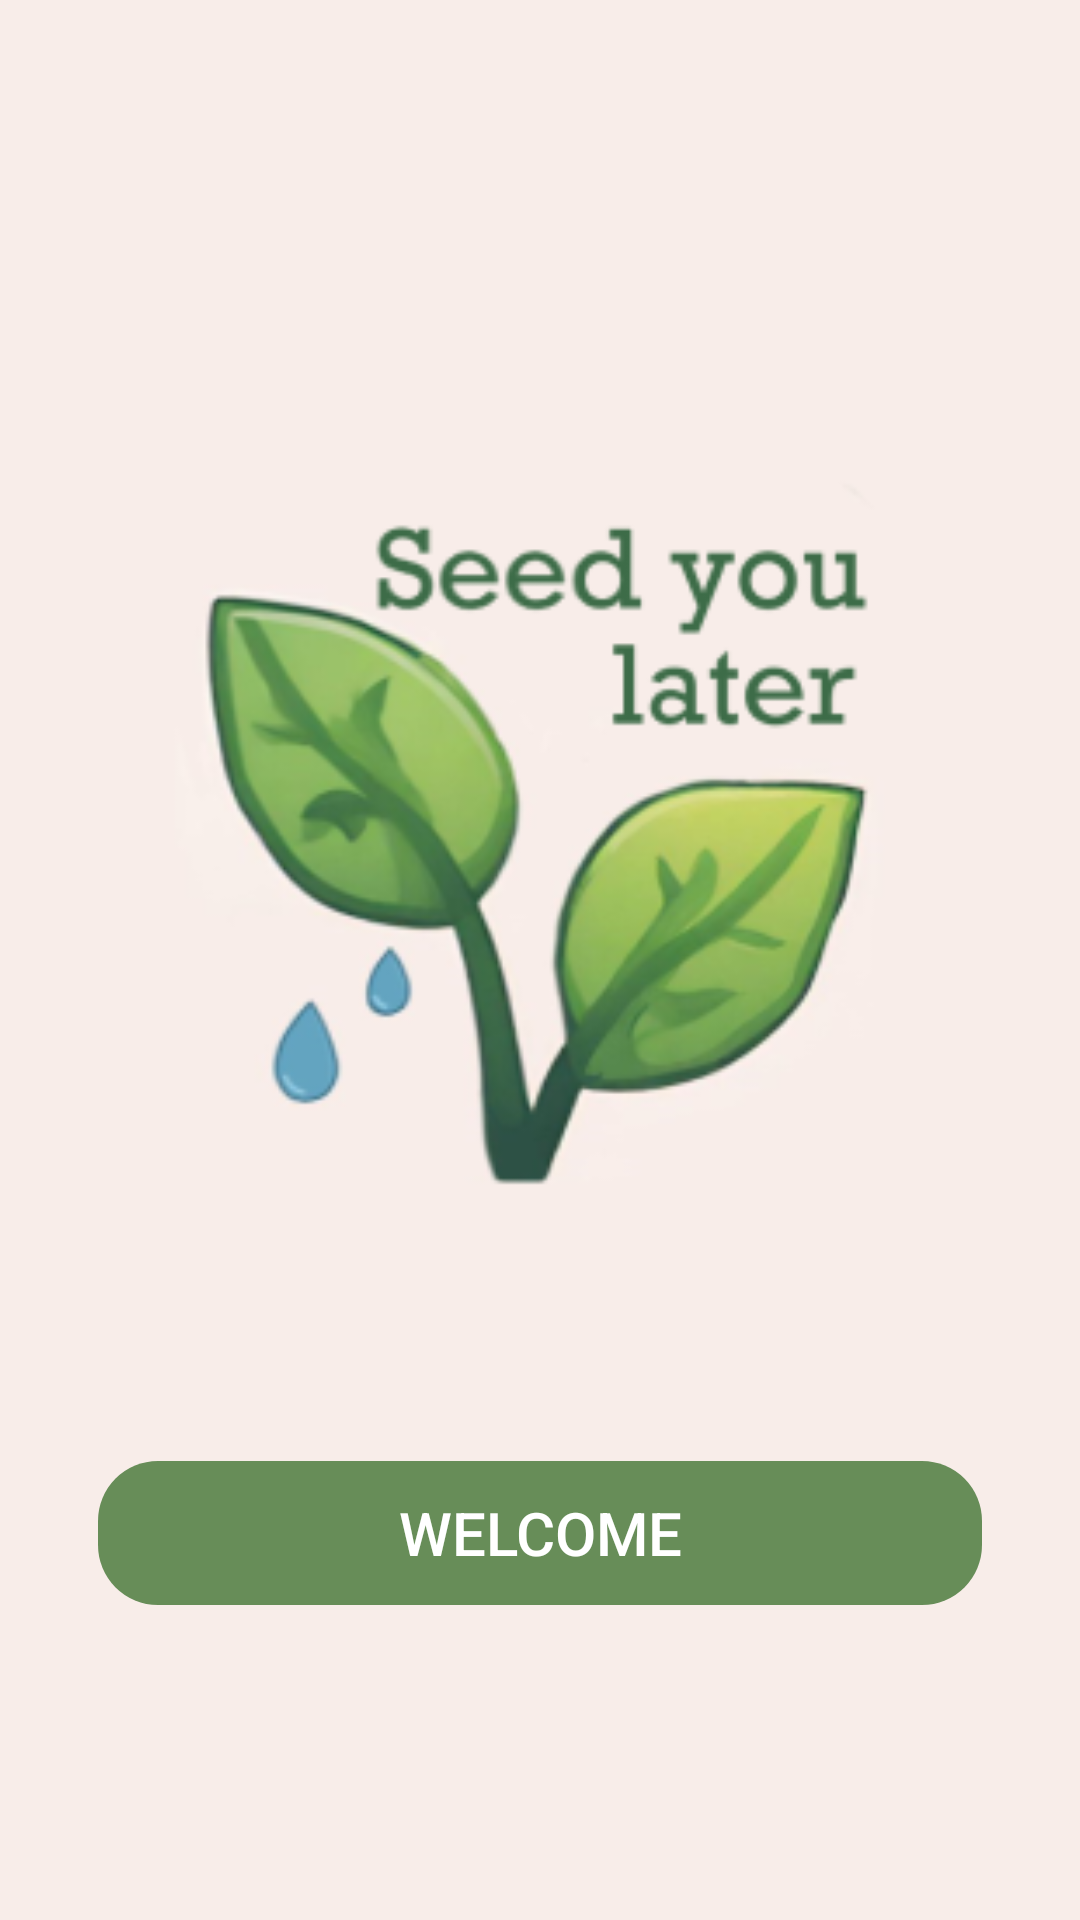

Reconstruct the res/layout file that produces this screen, plus the resources it refers to.
<!-- AndroidManifest.xml: application theme Theme.AppCompat -->
<!-- res/layout/activity_welcome.xml -->
<?xml version="1.0" encoding="utf-8"?>
<LinearLayout xmlns:android="http://schemas.android.com/apk/res/android"
    xmlns:app="http://schemas.android.com/apk/res-auto"
    xmlns:tools="http://schemas.android.com/tools"
    android:id="@+id/main"
    android:layout_width="match_parent"
    android:layout_height="match_parent"
    android:orientation="vertical"
    android:background="#F8EDE9"
    android:gravity="center"
    android:padding="15dp"
    tools:context=".Homepage">

    <ImageView
        android:id="@+id/welcome"
        android:layout_width="350dp"
        android:layout_height="350dp"
        android:src="@drawable/welcome" />

    <TextView
        android:textSize="24sp"
        android:layout_width="wrap_content"
        android:layout_height="wrap_content" />

    <Button
        android:id="@+id/button_continue"
        android:layout_width="wrap_content"
        android:layout_height="wrap_content"
        android:layout_marginTop="0dp"
        android:background="@drawable/rounded_button"
        android:backgroundTint="#678D58"
        android:text="                    Welcome                    "
        android:textColor="#FFFF"
        android:textSize="20dp" />

    <ProgressBar
        android:id="@+id/progressBar"
        android:layout_width="wrap_content"
        android:layout_height="wrap_content"
        android:indeterminateTint="#678D58"
        android:layout_marginTop="30dp"
        android:visibility="gone" />

</LinearLayout>
<!-- resources referenced by this layout -->
<resources>
  <!-- drawable rounded_button (drawable) -->
  <?xml version="1.0" encoding="utf-8"?>
  <shape xmlns:android="http://schemas.android.com/apk/res/android"
      android:shape="rectangle">
      <corners android:radius="20dp"/> 
  </shape>
  <!-- drawable welcome: png bitmap (drawable, 48688 bytes) -->
</resources>
